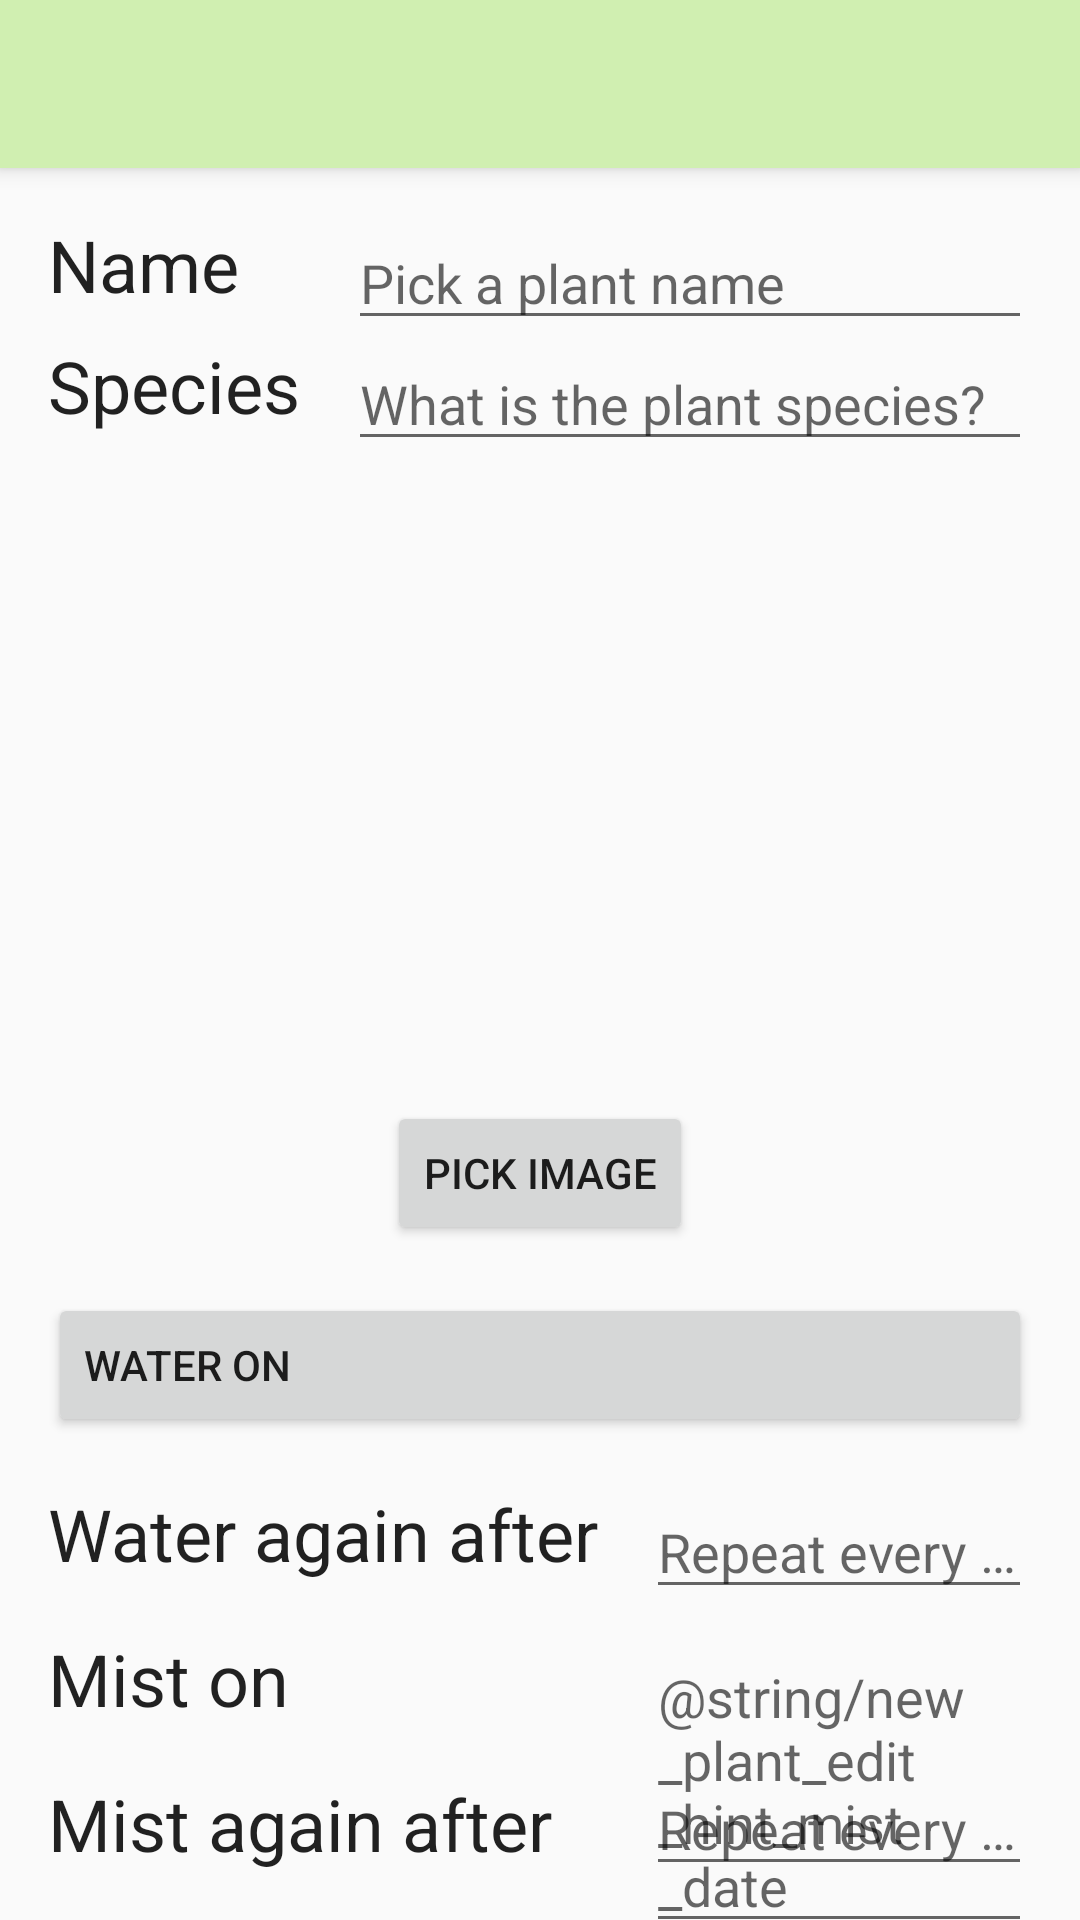

Produce the Android XML layout that renders to this screen, including the resource entries it uses.
<!-- AndroidManifest.xml: application theme Theme.AppCompat.Light.NoActionBar -->
<!-- res/layout/activity_add_edit_plant.xml -->
<?xml version="1.0" encoding="utf-8"?>
<androidx.coordinatorlayout.widget.CoordinatorLayout xmlns:android="http://schemas.android.com/apk/res/android"
    xmlns:app="http://schemas.android.com/apk/res-auto"
    xmlns:tools="http://schemas.android.com/tools"
    android:layout_width="match_parent"
    android:layout_height="match_parent"
    tools:context=".ui.AddEditPlantActivity">

    <include
        android:id="@+id/new_plant_toolbar"
        layout="@layout/toolbar" />

    <androidx.constraintlayout.widget.ConstraintLayout
        android:layout_width="match_parent"
        android:layout_height="match_parent"
        android:layout_marginTop="?attr/actionBarSize">

        <TextView
            android:id="@+id/text_plant_name"
            style="@style/TextAppearance.MaterialComponents.Headline5"
            android:layout_width="wrap_content"
            android:layout_height="wrap_content"
            android:layout_margin="@dimen/margin_basic"
            android:text="@string/new_plant_name"
            app:layout_constraintHorizontal_bias="0.5"
            app:layout_constraintStart_toStartOf="parent"
            app:layout_constraintTop_toTopOf="parent" />

        <EditText
            android:id="@+id/edit_plant_name"
            android:layout_width="0dp"
            android:layout_height="wrap_content"
            android:layout_marginEnd="@dimen/margin_basic"
            android:hint="@string/new_plant_name_hint"
            android:inputType="text"
            app:layout_constraintEnd_toEndOf="parent"
            app:layout_constraintHorizontal_bias="0.5"
            app:layout_constraintStart_toStartOf="@id/edit_plant_species"
            app:layout_constraintTop_toTopOf="@+id/text_plant_name"
            tools:ignore="Autofill" />

        <TextView
            android:id="@+id/text_plant_species"
            style="@style/TextAppearance.MaterialComponents.Headline5"
            android:layout_width="wrap_content"
            android:layout_height="wrap_content"
            android:layout_marginStart="@dimen/margin_basic"
            android:layout_marginTop="@dimen/margin_small"
            android:text="@string/new_plant_species"
            app:layout_constraintEnd_toStartOf="@id/edit_plant_species"
            app:layout_constraintHorizontal_bias="0.5"
            app:layout_constraintStart_toStartOf="parent"
            app:layout_constraintTop_toBottomOf="@id/text_plant_name" />

        <EditText
            android:id="@+id/edit_plant_species"
            android:layout_width="0dp"
            android:layout_height="wrap_content"
            android:layout_marginStart="@dimen/margin_basic"
            android:layout_marginEnd="@dimen/margin_basic"
            android:hint="@string/new_plant_species_hint"
            android:inputType="text"
            app:layout_constraintEnd_toEndOf="parent"
            app:layout_constraintHorizontal_bias="0.5"
            app:layout_constraintStart_toEndOf="@id/text_plant_species"
            app:layout_constraintTop_toTopOf="@id/text_plant_species"
            tools:ignore="Autofill" />

        <ImageView
            android:id="@+id/image_plant"
            android:layout_width="0dp"
            android:layout_height="0dp"
            android:layout_margin="@dimen/margin_basic"
            android:contentDescription="@string/plant_image_description"
            android:src="@drawable/ic_image_black_24dp"
            app:layout_constraintBottom_toTopOf="@id/button_pick_image"
            app:layout_constraintDimensionRatio="1:1"
            app:layout_constraintEnd_toEndOf="parent"
            app:layout_constraintStart_toStartOf="parent"
            app:layout_constraintTop_toBottomOf="@id/text_plant_species" />

        <Button
            android:id="@+id/button_pick_image"
            android:layout_width="wrap_content"
            android:layout_height="wrap_content"
            android:layout_marginTop="@dimen/margin_small"
            android:layout_marginBottom="@dimen/margin_basic"
            android:onClick="pickImage"
            android:text="@string/new_plant_choose_image"
            app:layout_constraintBottom_toTopOf="@id/button_date_plants_needs_water"
            app:layout_constraintEnd_toEndOf="@id/image_plant"
            app:layout_constraintStart_toStartOf="@id/image_plant"
            app:layout_constraintVertical_bias="0" />

        <Button
            android:id="@+id/button_date_plants_needs_water"
            android:layout_width="0dp"
            android:layout_height="wrap_content"
            android:layout_margin="@dimen/margin_basic"
            android:drawableStart="@drawable/ic_today_24px"
            android:text="@string/new_plant_text_water_date"
            android:textAlignment="textStart"
            app:layout_constraintBottom_toTopOf="@id/text_water_every_days"
            app:layout_constraintEnd_toEndOf="parent"
            app:layout_constraintStart_toStartOf="parent"
            android:onClick="showDatePickerDialog"/>

        <TextView
            android:id="@+id/text_water_every_days"
            style="@style/TextAppearance.MaterialComponents.Headline5"
            android:layout_width="wrap_content"
            android:layout_height="wrap_content"
            android:layout_marginStart="@dimen/margin_basic"
            android:layout_marginBottom="@dimen/margin_basic"
            android:text="@string/new_plant_text_water_every"
            app:layout_constraintBottom_toTopOf="@id/text_date_plants_needs_mist"
            app:layout_constraintStart_toStartOf="parent"
            app:layout_constraintVertical_bias="10" />

        <EditText
            android:id="@+id/edit_water_every_days"
            android:layout_width="0dp"
            android:layout_height="wrap_content"
            android:layout_marginStart="@dimen/margin_basic"
            android:layout_marginEnd="@dimen/margin_basic"
            android:layout_marginBottom="@dimen/margin_basic"
            android:hint="@string/new_plant_edit_hint_every"
            app:layout_constraintEnd_toEndOf="parent"
            app:layout_constraintStart_toEndOf="@id/text_water_every_days"
            app:layout_constraintTop_toTopOf="@id/text_water_every_days"
            tools:ignore="Autofill" />

        <TextView
            android:id="@+id/text_date_plants_needs_mist"
            style="@style/TextAppearance.MaterialComponents.Headline5"
            android:layout_width="wrap_content"
            android:layout_height="wrap_content"
            android:layout_marginStart="@dimen/margin_basic"
            android:layout_marginBottom="@dimen/margin_basic"
            android:text="@string/new_plant_text_mist_date"
            app:layout_constraintBottom_toTopOf="@id/text_mist_every_days"
            app:layout_constraintStart_toStartOf="parent"
            app:layout_constraintVertical_bias="10" />

        <EditText
            android:id="@+id/edit_date_plants_needs_mist"
            android:layout_width="0dp"
            android:layout_height="wrap_content"
            android:layout_marginEnd="@dimen/margin_basic"
            android:hint="@string/new_plant_edit_hint_mist_date"
            app:layout_constraintEnd_toEndOf="parent"
            app:layout_constraintStart_toStartOf="@id/edit_water_every_days"
            app:layout_constraintTop_toTopOf="@id/text_date_plants_needs_mist"
            tools:ignore="Autofill" />

        <TextView
            android:id="@+id/text_mist_every_days"
            style="@style/TextAppearance.MaterialComponents.Headline5"
            android:layout_width="wrap_content"
            android:layout_height="wrap_content"
            android:layout_margin="@dimen/margin_basic"
            android:text="@string/new_plant_text_mist_every"
            app:layout_constraintBottom_toBottomOf="parent"
            app:layout_constraintStart_toStartOf="parent"
            app:layout_constraintVertical_bias="10" />

        <EditText
            android:id="@+id/edit_mist_every_days"
            android:layout_width="0dp"
            android:layout_height="wrap_content"
            android:layout_marginEnd="@dimen/margin_basic"
            android:hint="@string/new_plant_edit_hint_every"
            app:layout_constraintBottom_toBottomOf="@id/text_mist_every_days"
            app:layout_constraintEnd_toEndOf="parent"
            app:layout_constraintStart_toStartOf="@id/edit_water_every_days"
            app:layout_constraintTop_toTopOf="@id/text_mist_every_days"
            tools:ignore="Autofill" />

    </androidx.constraintlayout.widget.ConstraintLayout>

</androidx.coordinatorlayout.widget.CoordinatorLayout>
<!-- res/layout/toolbar.xml (included above) -->
<?xml version="1.0" encoding="utf-8"?>
<androidx.appcompat.widget.Toolbar xmlns:android="http://schemas.android.com/apk/res/android"
    xmlns:local="http://schemas.android.com/apk/res-auto"
    android:layout_width="match_parent"
    android:layout_height="wrap_content"
    android:background="@color/colorPrimary"
    android:elevation="@dimen/elevation"
    local:theme="@style/ThemeOverlay.AppCompat.Dark.ActionBar"
    local:popupTheme="@style/ThemeOverlay.AppCompat.Light" >

</androidx.appcompat.widget.Toolbar>
<!-- resources referenced by this layout -->
<resources>
  <color name="colorPrimary">#D0EFB1</color>
  <dimen name="elevation">4dp</dimen>
  <dimen name="margin_basic">16dp</dimen>
  <dimen name="margin_small">8dp</dimen>
  <string name="new_plant_choose_image">Pick Image</string>
  <string name="new_plant_edit_hint_every">Repeat every …</string>
  <string name="new_plant_name">Name</string>
  <string name="new_plant_name_hint">Pick a plant name</string>
  <string name="new_plant_species">Species</string>
  <string name="new_plant_species_hint">What is the plant species?</string>
  <string name="new_plant_text_mist_date">Mist on</string>
  <string name="new_plant_text_mist_every">Mist again after</string>
  <string name="new_plant_text_water_date">Water on</string>
  <string name="new_plant_text_water_every">Water again after</string>
  <string name="plant_image_description">Plant Image</string>
</resources>
